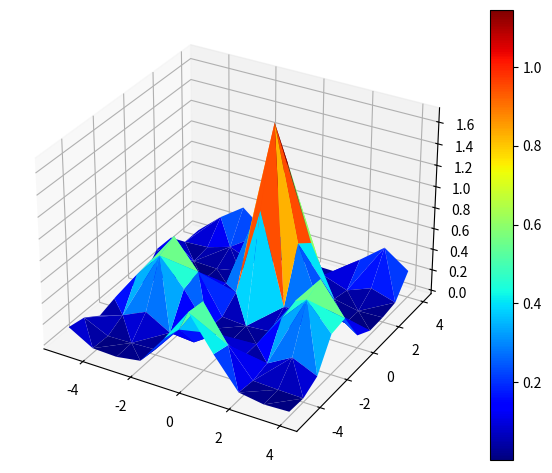
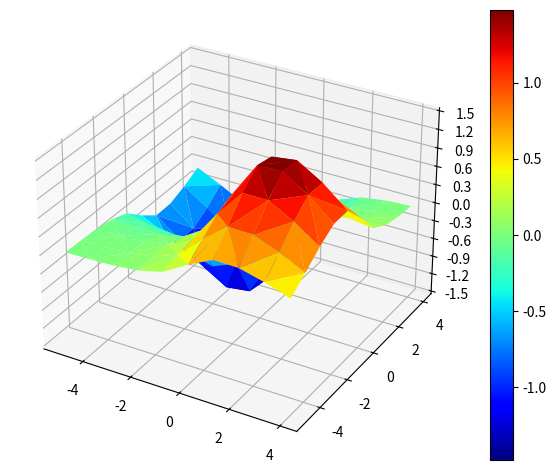

Python code for these plots, in order:
from math import cos, sin, e, atan
from itertools import product
import matplotlib.pyplot as plt
from matplotlib.ticker import MaxNLocator
from matplotlib import cm


coordinates_list = [x for x in product(range(-5, 5), repeat=2)]
result_list_1 = []
result_list_2 = []


def kontinuerlig_optimering_21(coord: tuple):
    """Calculate f(x, y) = 1/1 + |x| + |y|(cos(x) + sin(y))2
    given two points in a tuple. Returns the points and result.
    """
    result = 1/(1+abs(coord[0])+abs(coord[1]))*(cos(coord[0])+sin(coord[1]))**2
    return coord, result


def kontinuerligt_optimering_31(coord: tuple):
    """Calculate f(x, y) = e-0.05(x2+y2)(arctan(x) − arctan(y) + e−(x2+y2)cos2(x)sin2(y))
     given two points in a tuple. Returns the points and result"""
    result = e ** ((coord[0] ** 2 + coord[1] ** 2) * -0.05) * (atan(coord[0]) - atan(coord[1]) + (e ** (-(3 ** 2 + 2 ** 2)) * cos(coord[0]) ** 2 * sin(coord[1]) ** 2))
    return coord, result


for coord in coordinates_list:
    result_list_1.append(kontinuerlig_optimering_21(coord))
    result_list_2.append(kontinuerligt_optimering_31(coord))


def plot_result(result: list):
    """3D plot for the result.
    Result: List of results
    """

    Xs = [x[0][0] for x in result]
    Ys = [y[0][1] for y in result]
    Zs = [z[1] for z in result]

    fig = plt.figure()

    ax = fig.add_subplot(111, projection='3d')

    surf = ax.plot_trisurf(Xs, Ys, Zs, cmap=cm.jet, linewidth=0)
    fig.colorbar(surf)
    ax.xaxis.set_major_locator(MaxNLocator(6))
    ax.yaxis.set_major_locator(MaxNLocator(6))
    ax.zaxis.set_major_locator(MaxNLocator(10))
    fig.tight_layout()
    plt.show()


def get_highest_result(results: list):
    """Sort result list and return the first element in that list, aka the highest result because reverse=True"""
    results.sort(key=lambda y: y[1], reverse=True)
    return results[0]


def get_lowest_result(results: list):
    """Sort result list and return the first element in that list, aka the lowest result"""
    results.sort(key=lambda y: y[1], reverse=False)
    return results[0]


plot_result(result_list_1)
plot_result(result_list_2)

